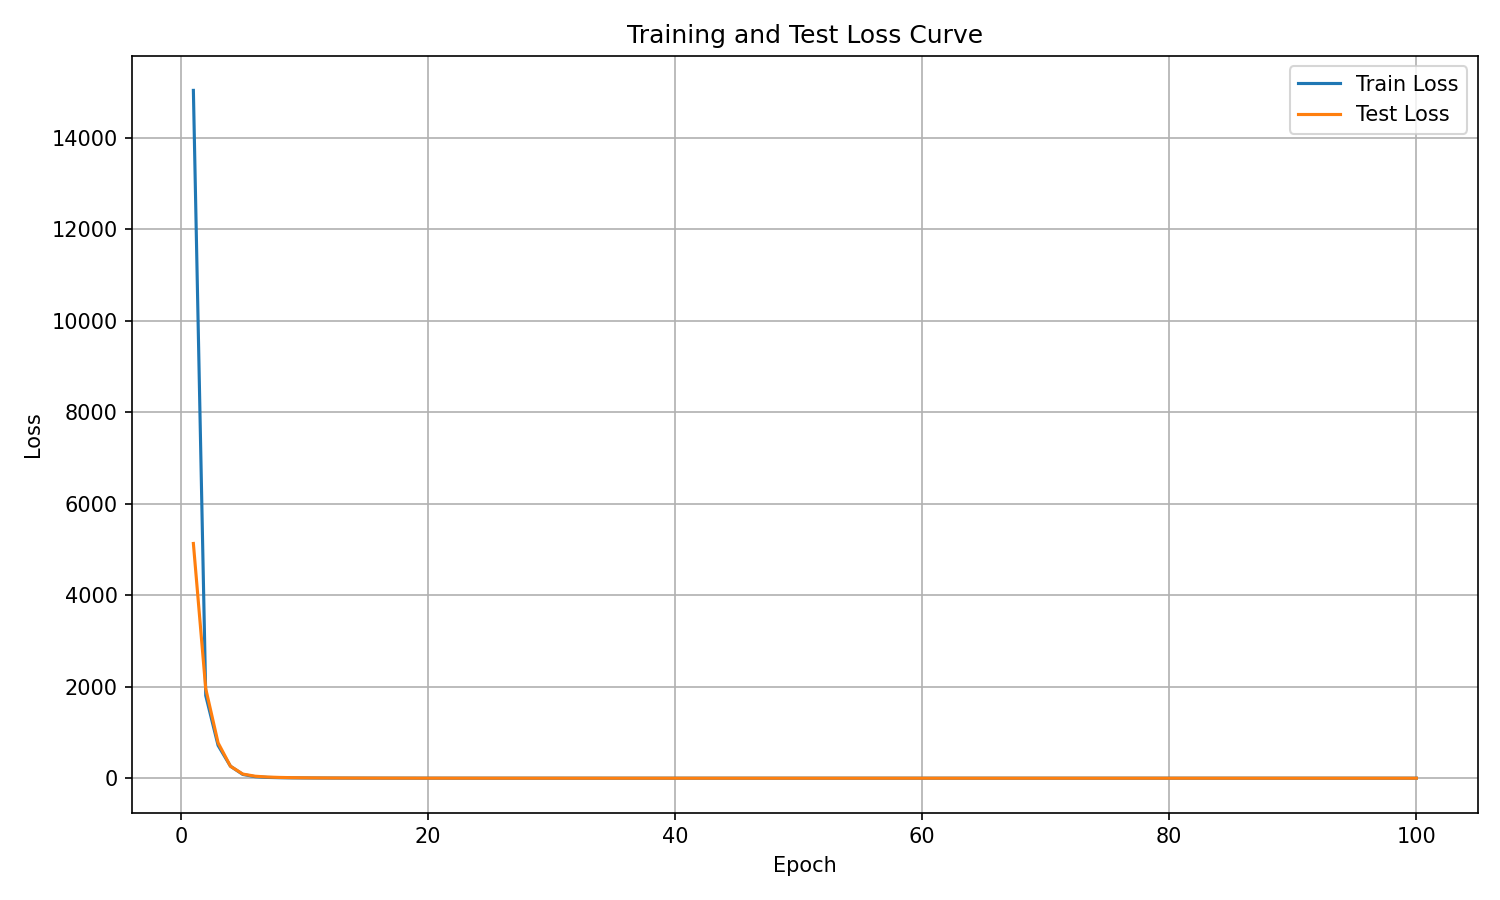

Values plotted in this chart, from the file beside it:
epoch, train_loss, test_loss
1, 15041, 5133
2, 1807, 1957
3, 716.9, 773.4
4, 262.3, 262.4
5, 82.14, 90.37
6, 32.8, 43.2
7, 16.97, 25.28
8, 10.38, 16.58
9, 7.028, 11.64
10, 5.069, 8.765
11, 3.793, 6.609
12, 2.94, 5.182
13, 2.319, 4.147
14, 1.845, 3.428
15, 1.504, 2.741
16, 1.216, 2.294
17, 1.01, 1.928
18, 0.8309, 1.583
19, 0.6889, 1.344
20, 0.5707, 1.097
21, 0.4835, 1.011
22, 0.4081, 0.7883
23, 0.3474, 0.7
24, 0.29, 0.5821
25, 0.2547, 0.5151
26, 0.2179, 0.4544
27, 0.1898, 0.4257
28, 0.1654, 0.3294
29, 0.1442, 0.2907
30, 0.1244, 0.2737
31, 0.1119, 0.233
32, 0.09835, 0.2002
33, 0.0883, 0.202
34, 0.0797, 0.1533
35, 0.0711, 0.1535
36, 0.06163, 0.124
37, 0.05611, 0.1171
38, 0.04952, 0.1078
39, 0.0455, 0.09407
40, 0.04047, 0.08418
41, 0.03811, 0.07703
42, 0.03397, 0.06988
43, 0.03164, 0.0633
44, 0.02794, 0.06331
45, 0.02689, 0.05829
46, 0.02239, 0.05336
47, 0.02142, 0.04467
48, 0.02235, 0.0491
49, 0.01891, 0.03596
50, 0.01724, 0.03463
51, 0.01631, 0.03409
52, 0.01567, 0.0371
53, 0.01414, 0.02633
54, 0.01258, 0.02787
55, 0.01174, 0.02809
56, 0.01176, 0.02155
57, 0.0109, 0.02334
58, 0.0104, 0.02034
59, 0.009446, 0.02509
60, 0.009842, 0.02056
... 40 more rows
